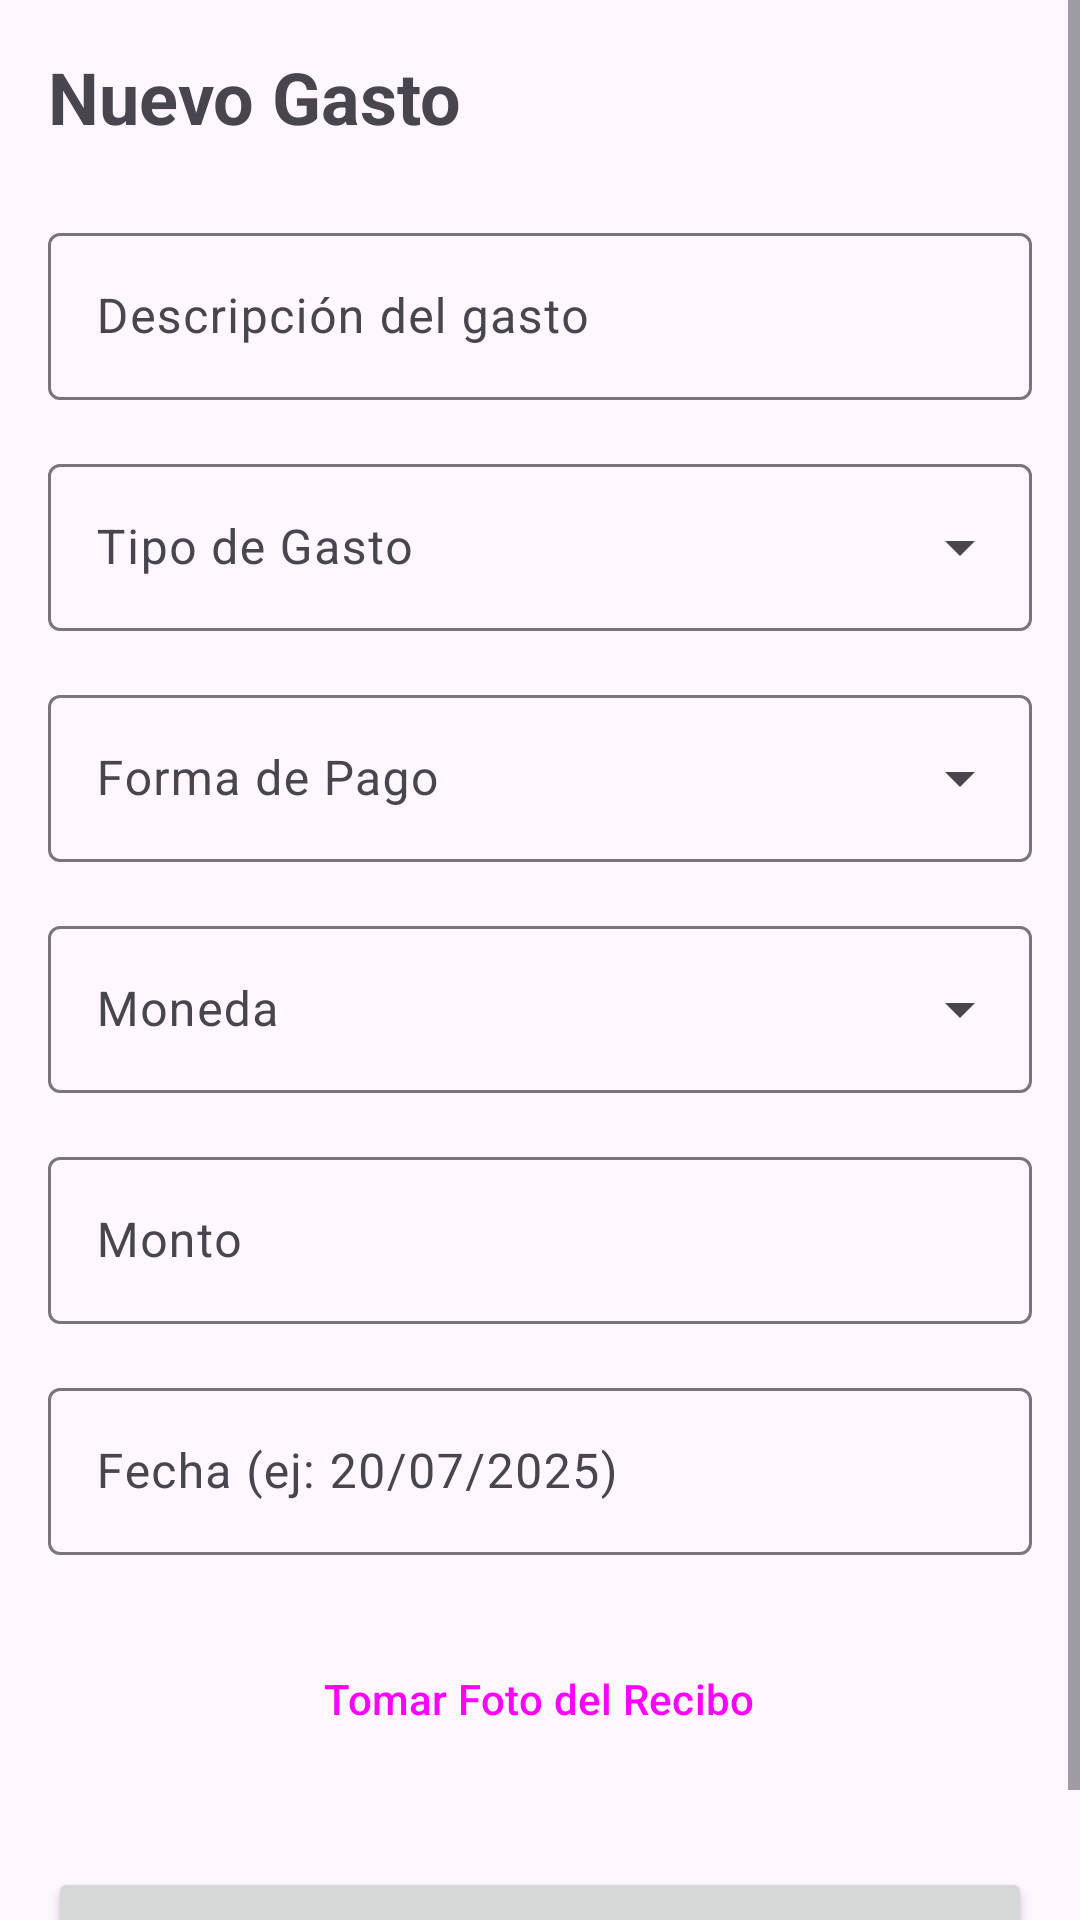

Here is an Android app screen rendered from its layout file. Give the layout XML and the strings, colors and styles it references.
<!-- AndroidManifest.xml: application theme Theme.RendicionDeGastos -->
<!-- res/layout/activity_nuevo_gasto.xml -->
<?xml version="1.0" encoding="utf-8"?>
<ScrollView xmlns:android="http://schemas.android.com/apk/res/android"
    xmlns:app="http://schemas.android.com/apk/res-auto"
    xmlns:tools="http://schemas.android.com/tools"
    android:layout_width="match_parent"
    android:layout_height="match_parent"
    tools:context=".NuevoGastoActivity">

    <LinearLayout
        android:layout_width="match_parent"
        android:layout_height="wrap_content"
        android:orientation="vertical"
        android:padding="16dp">

        <TextView
            android:layout_width="wrap_content"
            android:layout_height="wrap_content"
            android:layout_marginBottom="24dp"
            android:text="Nuevo Gasto"
            android:textSize="24sp"
            android:textStyle="bold" />

        <com.google.android.material.textfield.TextInputLayout
            android:layout_width="match_parent"
            android:layout_height="wrap_content"
            android:hint="Descripción del gasto">
            <com.google.android.material.textfield.TextInputEditText
                android:id="@+id/editTextDescripcionGasto"
                android:layout_width="match_parent"
                android:layout_height="wrap_content" />
        </com.google.android.material.textfield.TextInputLayout>

        <com.google.android.material.textfield.TextInputLayout
            style="@style/Widget.Material3.TextInputLayout.OutlinedBox.ExposedDropdownMenu"
            android:layout_width="match_parent"
            android:layout_height="wrap_content"
            android:layout_marginTop="16dp"
            android:hint="Tipo de Gasto">
            <AutoCompleteTextView
                android:id="@+id/autoCompleteTipoGasto"
                android:layout_width="match_parent"
                android:layout_height="wrap_content"
                android:inputType="none" />
        </com.google.android.material.textfield.TextInputLayout>

        <com.google.android.material.textfield.TextInputLayout
            style="@style/Widget.Material3.TextInputLayout.OutlinedBox.ExposedDropdownMenu"
            android:layout_width="match_parent"
            android:layout_height="wrap_content"
            android:layout_marginTop="16dp"
            android:hint="Forma de Pago">
            <AutoCompleteTextView
                android:id="@+id/autoCompleteFormaPago"
                android:layout_width="match_parent"
                android:layout_height="wrap_content"
                android:inputType="none" />
        </com.google.android.material.textfield.TextInputLayout>

        <com.google.android.material.textfield.TextInputLayout
            style="@style/Widget.Material3.TextInputLayout.OutlinedBox.ExposedDropdownMenu"
            android:layout_width="match_parent"
            android:layout_height="wrap_content"
            android:layout_marginTop="16dp"
            android:hint="Moneda">
            <AutoCompleteTextView
                android:id="@+id/autoCompleteMoneda"
                android:layout_width="match_parent"
                android:layout_height="wrap_content"
                android:inputType="none" />
        </com.google.android.material.textfield.TextInputLayout>

        <com.google.android.material.textfield.TextInputLayout
            android:layout_width="match_parent"
            android:layout_height="wrap_content"
            android:layout_marginTop="16dp"
            android:hint="Monto">
            <com.google.android.material.textfield.TextInputEditText
                android:id="@+id/editTextMontoGasto"
                android:layout_width="match_parent"
                android:layout_height="wrap_content"
                android:inputType="numberDecimal" />
        </com.google.android.material.textfield.TextInputLayout>

        <com.google.android.material.textfield.TextInputLayout
            android:layout_width="match_parent"
            android:layout_height="wrap_content"
            android:layout_marginTop="16dp"
            android:hint="Fecha (ej: 20/07/2025)">
            <com.google.android.material.textfield.TextInputEditText
                android:id="@+id/editTextFechaGasto"
                android:layout_width="match_parent"
                android:layout_height="wrap_content"
                android:clickable="true"
                android:focusable="false" />
        </com.google.android.material.textfield.TextInputLayout>

        <Button
            android:id="@+id/buttonTomarFoto"
            style="?attr/materialButtonOutlinedStyle"
            android:layout_width="wrap_content"
            android:layout_height="wrap_content"
            android:layout_gravity="center_horizontal"
            android:layout_marginTop="24dp"
            android:text="Tomar Foto del Recibo"
            app:icon="@android:drawable/ic_menu_camera" />

        <ImageView
            android:id="@+id/imageViewFotoRecibo"
            android:layout_width="100dp"
            android:layout_height="100dp"
            android:layout_gravity="center_horizontal"
            android:layout_marginTop="16dp"
            android:contentDescription="Vista previa del recibo"
            android:scaleType="centerCrop"
            android:visibility="gone"
            tools:visibility="visible" />

        <Button
            android:id="@+id/buttonGuardarGasto"
            android:layout_width="match_parent"
            android:layout_height="wrap_content"
            android:layout_marginTop="32dp"
            android:text="Guardar Gasto" />

    </LinearLayout>
</ScrollView>
<!-- resources referenced by this layout -->
<resources>
  <style name="Theme.RendicionDeGastos" parent="Theme.Material3.DayNight.NoActionBar">
          <item name="colorPrimary">@color/verde_invap</item>
          <item name="colorPrimaryVariant">@color/verde_invap</item>
          <item name="colorOnPrimary">@color/white</item>
      </style>
  <color name="verde_invap">#007732</color>
  <color name="white">#FFFFFFFF</color>
</resources>
